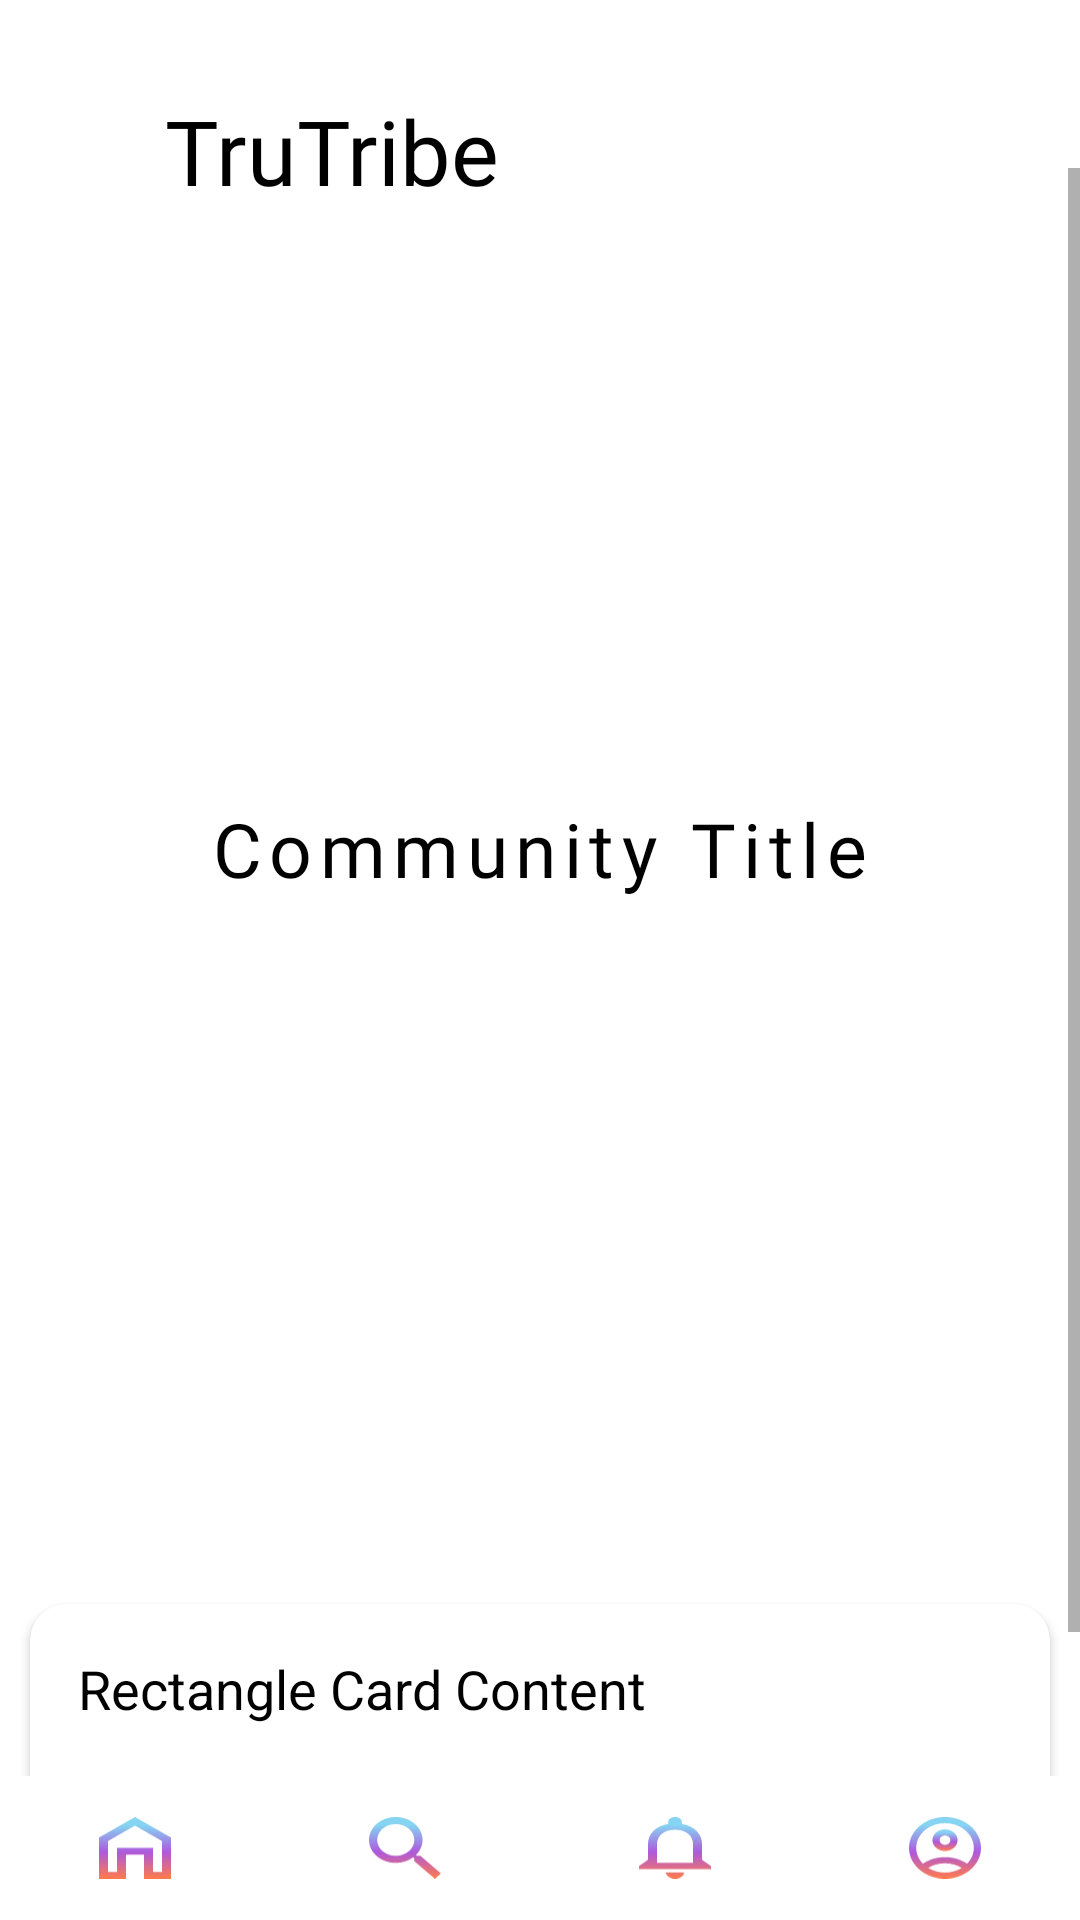

Android layout source for this screen:
<!-- AndroidManifest.xml: application theme Theme.TruTribe -->
<!-- res/layout/joined_community_page.xml -->
<?xml version="1.0" encoding="utf-8"?>
<RelativeLayout xmlns:android="http://schemas.android.com/apk/res/android"
    xmlns:app="http://schemas.android.com/apk/res-auto"
    xmlns:tools="http://schemas.android.com/tools"
    android:layout_width="match_parent"
    android:layout_height="match_parent">

    <androidx.appcompat.widget.Toolbar
        android:id="@+id/toolbar"
        android:layout_width="match_parent"
        android:layout_height="wrap_content"/>

    <LinearLayout
        android:layout_width="match_parent"
        android:layout_height="wrap_content"
        android:orientation="vertical">

        <ImageView
            android:id="@+id/back_arrow"
            android:layout_width="30dp"
            android:layout_height="30dp"
            android:src="@drawable/round_arrow_back_24"
            android:contentDescription="@string/back_arrow" />

        <LinearLayout
            android:layout_width="wrap_content"
            android:layout_height="wrap_content"
            android:orientation="horizontal">

            <ImageView
                android:layout_width="35dp"
                android:layout_height="35dp"
                android:src="@drawable/baseline_dehaze_24"
                android:layout_marginEnd="10dp"
                android:layout_marginStart="10dp"
                android:contentDescription="@string/three_dash"/>

            <TextView
                android:layout_width="wrap_content"
                android:layout_height="wrap_content"
                android:text="@string/app_name"
                android:textSize="30sp"
                android:fontFamily="@font/italiana_regular"
                android:textColor="@color/black"/>
        </LinearLayout>
    </LinearLayout>











    <FrameLayout
        android:id="@+id/frame_container"
        android:layout_width="match_parent"
        android:layout_height="match_parent"
        android:layout_below="@id/toolbar"
        android:layout_above="@id/tablayout"
        >

        <ScrollView
            android:layout_width="match_parent"
            android:layout_height="match_parent">
            <LinearLayout
                android:layout_width="match_parent"
                android:layout_height="wrap_content"
                android:orientation="vertical">








                
                <ImageView
                    android:id="@+id/community_banner"
                    android:layout_width="match_parent"
                    android:layout_height="180dp"
                    android:scaleType="centerCrop"
                    android:layout_margin="10dp"
                    android:contentDescription="@string/community_banner" />

                
                <TextView
                    android:id="@+id/community_title"
                    android:layout_width="wrap_content"
                    android:layout_height="wrap_content"
                    android:layout_gravity="center_horizontal"
                    android:padding="10dp"
                    android:text="Community Title"
                    android:textSize="25sp"
                    android:textColor="@color/black"
                    android:fontFamily="@font/italiana_regular"
                    android:letterSpacing="0.1" />

                
                <androidx.recyclerview.widget.RecyclerView
                    android:id="@+id/square_cards_grid"
                    android:layout_width="match_parent"
                    android:layout_height="195dp"
                    android:layout_margin="10dp"
                    android:clipToPadding="false"
                    android:padding="4dp"
                    android:scrollbars="none"
                    app:layoutManager="androidx.recyclerview.widget.GridLayoutManager"
                    app:spanCount="2"
                    tools:listitem="@layout/square_card" />

                
                <androidx.cardview.widget.CardView
                    android:id="@+id/rectangle_card"
                    android:layout_width="match_parent"
                    android:layout_height="100dp"
                    android:layout_margin="10dp"
                    android:layout_gravity="center_horizontal"
                    android:elevation="4dp"
                    app:cardCornerRadius="12dp"
                    android:backgroundTint="@android:color/white">

                    <TextView
                        android:layout_width="wrap_content"
                        android:layout_height="wrap_content"
                        android:text="Rectangle Card Content"
                        android:textSize="18sp"
                        android:padding="16dp"
                        android:textColor="@color/black" />
                </androidx.cardview.widget.CardView>


            </LinearLayout>
        </ScrollView>
    </FrameLayout>


    <com.google.android.material.tabs.TabLayout
        android:id="@+id/tablayout"
        android:layout_width="match_parent"
        android:layout_height="wrap_content"
        android:layout_alignParentBottom="true"
        app:tabIconTint="@null"
        app:tabIndicatorHeight="0dp"
        app:tabMode="fixed">

        <com.google.android.material.tabs.TabItem
            android:id="@+id/tab_home"
            android:layout_width="wrap_content"
            android:layout_height="wrap_content"
            android:icon="@drawable/home" />

        <com.google.android.material.tabs.TabItem
            android:id="@+id/tab_search"
            android:layout_width="wrap_content"
            android:layout_height="wrap_content"
            android:icon="@drawable/search" />

        <com.google.android.material.tabs.TabItem
            android:id="@+id/tab_notification"
            android:layout_width="wrap_content"
            android:layout_height="wrap_content"
            android:icon="@drawable/notification" />

        <com.google.android.material.tabs.TabItem
            android:id="@+id/tab_profile"
            android:layout_width="wrap_content"
            android:layout_height="wrap_content"
            android:icon="@drawable/profile" />


    </com.google.android.material.tabs.TabLayout>

</RelativeLayout>
<!-- res/layout/square_card.xml (included above) -->
<?xml version="1.0" encoding="utf-8"?>
<androidx.cardview.widget.CardView xmlns:android="http://schemas.android.com/apk/res/android"
    android:layout_width="match_parent"
    android:layout_height="0dp"
    android:layout_margin="8dp"
    android:cardCornerRadius="16dp"
    android:cardElevation="4dp"
    android:layout_weight="1">

    <LinearLayout
        android:layout_width="match_parent"
        android:layout_height="match_parent"
        android:orientation="vertical"
        android:gravity="center"
        android:padding="8dp">

        <ImageView
            android:id="@+id/card_icon"
            android:layout_width="48dp"
            android:layout_height="48dp"
            android:contentDescription="card icon" />

        <TextView
            android:id="@+id/card_title"
            android:layout_width="wrap_content"
            android:layout_height="wrap_content"
            android:layout_marginTop="6dp"
            android:text="Title"
            android:textColor="@android:color/black"
            android:textSize="14sp"
            android:textStyle="bold" />

    </LinearLayout>
</androidx.cardview.widget.CardView>
<!-- resources referenced by this layout -->
<resources>
  <color name="black">#FF000000</color>
  <!-- drawable home (drawable) -->
  <vector xmlns:android="http://schemas.android.com/apk/res/android"
      xmlns:aapt="http://schemas.android.com/aapt"
      android:width="35dp"
      android:height="30dp"
      android:viewportWidth="35"
      android:viewportHeight="30">
    <path
        android:pathData="M0,30V10L17.5,0L35,10V30H21.875V18.333H13.125V30H0ZM4.375,26.667H8.75V15H26.25V26.667H30.625V11.667L17.5,4.167L4.375,11.667V26.667Z">
      <aapt:attr name="android:fillColor">
        <gradient 
            android:startX="17.5"
            android:startY="0"
            android:endX="17.5"
            android:endY="30"
            android:type="linear">
          <item android:offset="0.13" android:color="#FF85D5F2"/>
          <item android:offset="0.57" android:color="#FFAE59DC"/>
          <item android:offset="1" android:color="#FFFF7B4B"/>
        </gradient>
      </aapt:attr>
    </path>
  </vector>
  <!-- drawable notification (drawable) -->
  <vector xmlns:android="http://schemas.android.com/apk/res/android"
      xmlns:aapt="http://schemas.android.com/aapt"
      android:width="35dp"
      android:height="30dp"
      android:viewportWidth="35"
      android:viewportHeight="30">
    <path
        android:pathData="M17.5,30C19.906,30 21.875,28.615 21.875,26.923H13.125C13.125,28.615 15.094,30 17.5,30ZM30.625,20.769V13.077C30.625,8.354 27.059,4.4 20.781,3.354V2.308C20.781,1.031 19.316,0 17.5,0C15.684,0 14.219,1.031 14.219,2.308V3.354C7.963,4.4 4.375,8.338 4.375,13.077V20.769L0,23.846V25.385H35V23.846L30.625,20.769ZM26.25,22.308H8.75V13.077C8.75,9.262 12.053,6.154 17.5,6.154C22.947,6.154 26.25,9.262 26.25,13.077V22.308Z">
      <aapt:attr name="android:fillColor">
        <gradient 
            android:startX="17.5"
            android:startY="0"
            android:endX="17.5"
            android:endY="30"
            android:type="linear">
          <item android:offset="0.13" android:color="#FF85D5F2"/>
          <item android:offset="0.57" android:color="#FFAE59DC"/>
          <item android:offset="1" android:color="#FFFF7B4B"/>
        </gradient>
      </aapt:attr>
    </path>
  </vector>
  <string name="app_name">TruTribe</string>
  <string name="back_arrow">back_arrow</string>
  <string name="community_banner">Community Banner</string>
  <string name="three_dash">three_dash</string>
  <style name="Theme.TruTribe" parent="Theme.MaterialComponents.DayNight.NoActionBar">
          
          <item name="colorPrimary">@color/purple_500</item>
          <item name="colorPrimaryVariant">@color/purple_700</item>
          <item name="colorOnPrimary">@color/white</item>
          
          <item name="colorSecondary">@color/teal_200</item>
          <item name="colorSecondaryVariant">@color/teal_700</item>
          <item name="colorOnSecondary">@color/black</item>
          
          <item name="android:statusBarColor" tools:targetApi="21">?attr/colorPrimaryVariant</item>
          
      </style>
  <color name="purple_500">#FF6200EE</color>
  <color name="purple_700">#FF3700B3</color>
  <color name="white">#FFFFFFFF</color>
  <color name="teal_200">#FF03DAC5</color>
  <color name="teal_700">#FF018786</color>
</resources>
